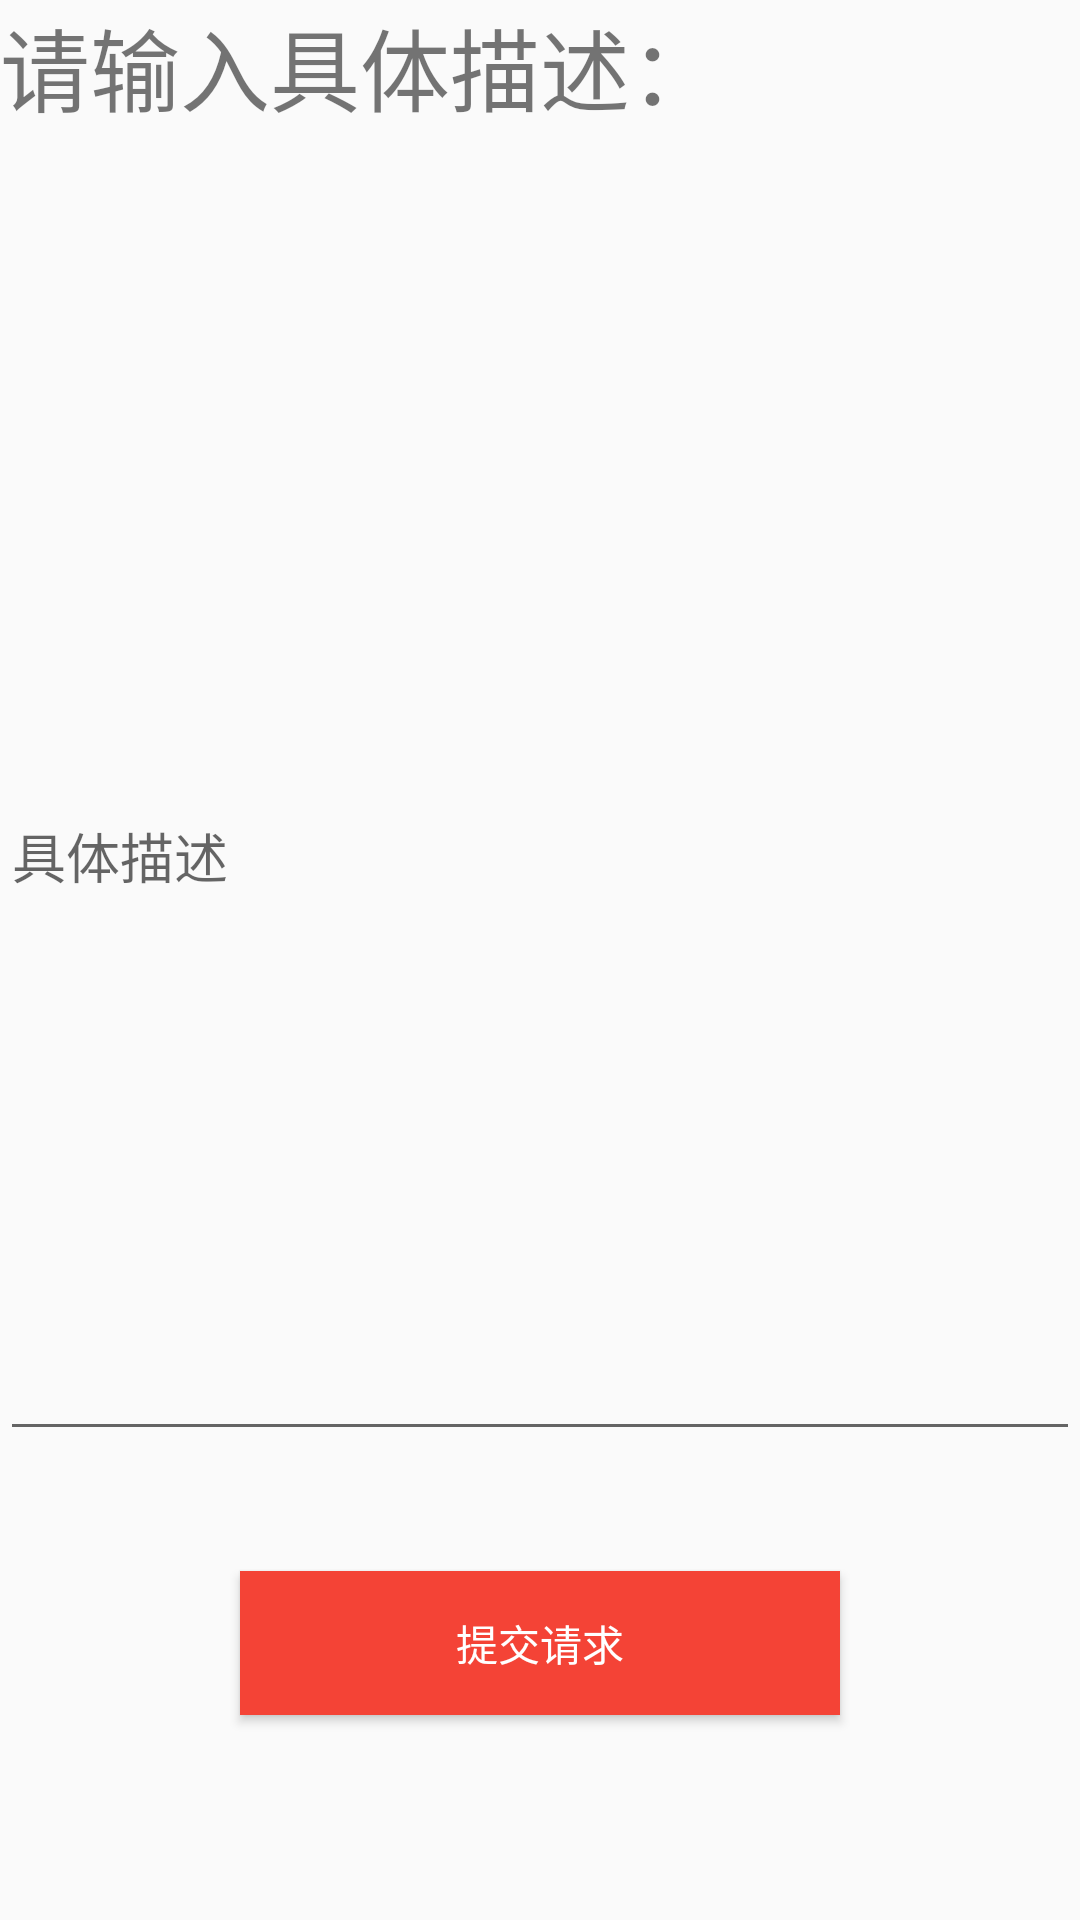

Reconstruct the res/layout file that produces this screen, plus the resources it refers to.
<!-- AndroidManifest.xml: application theme AppTheme -->
<!-- res/layout/activity_feedback_us.xml -->
<?xml version="1.0" encoding="utf-8"?>

<LinearLayout xmlns:android="http://schemas.android.com/apk/res/android"
    xmlns:app="http://schemas.android.com/apk/res-auto"
    xmlns:tools="http://schemas.android.com/tools"
    android:orientation="vertical"
    android:layout_width="match_parent"
    android:layout_height="match_parent"
    tools:context=".FeedbackUsActivity">

    <TextView
        android:layout_width="match_parent"
        android:layout_height="wrap_content"
        android:layout_gravity="center"
        android:text="请输入具体描述："
        android:textSize="30sp" />
    <EditText
        android:id="@+id/us_editText"
        android:layout_marginTop="40dp"
        android:layout_width="match_parent"
        android:layout_height="400dp"
        android:hint="具体描述"
        />
    <Button
        android:id="@+id/feedbackCommitButton"
       android:background="@color/colorPrimary"
        android:textColor="@color/colorWhite"
        android:layout_marginTop="40dp"
        android:layout_gravity="center"
        android:layout_width="200dp"
        android:layout_height="wrap_content"
        android:text="提交请求"
        />

</LinearLayout>
<!-- resources referenced by this layout -->
<resources>
  <color name="colorPrimary">#F44336</color>
  <color name="colorWhite">#FFFFFF</color>
  <style name="AppTheme" parent="Theme.AppCompat.Light.NoActionBar">
          
          <item name="colorPrimary">@color/colorPrimary</item>
          <item name="colorPrimaryDark">@color/colorPrimaryDark</item>
          <item name="colorAccent">@color/colorAccent</item>
          <item name="windowActionBar">false</item>
          <item name="android:windowNoTitle">true</item>
  
      </style>
  <color name="colorPrimaryDark">#F44336</color>
  <color name="colorAccent">#F44336</color>
</resources>
